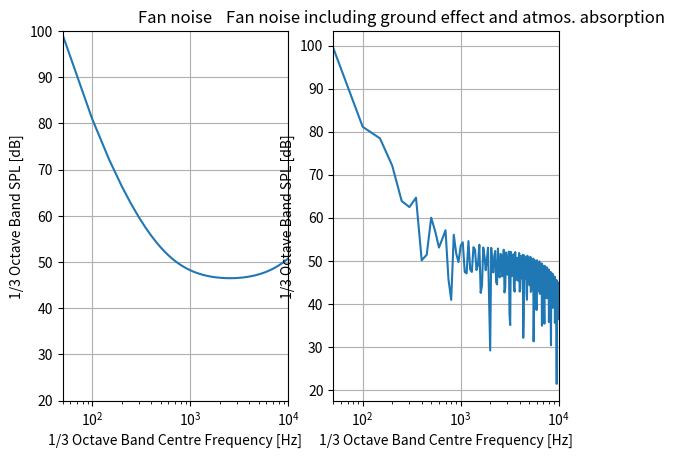

Write the Python code that produced this figure.
# -*- coding: utf-8 -*-
"""
Created on Wed Jun 12 10:33:11 2019

[redacted]
"""
import numpy as np
import matplotlib.pyplot as plt

#----------------------------------INPUTS--------------------------------------
#m_dot = mass flow rate through fan [kg/s]
#dT = temp. rise across the fan [K]
#N = #number of fan blades
#d_fan = [m] diameter of the fan 

m_dot = 510.
dT = 80.926
N = 30.
d_fan = 2.84124
RSS = 100.
#distances
r = 120.
robs = 1.76   #height of observer 

#---------------------------------CONSTANT INPUTS------------------------------
#RSS = roto stator spacing/ fan blade chord, assume > 100, as there are not a lot of blades and a large fan diameter
m0_dot = 0.453 #[kg/s] reference mass flow rate
dT0 = 0.555 #[K] reference fan total temperature
RPM_fan = 2000.  
c = 343.2           #speed of sound [m/s]
M = 0.3
theta = 90.*np.pi/180.
pe0 = 2e-05
W_ref = 10**(-12)  #reference acoustic power

#Octave band frequencies
freq = np.arange(50,10500,50)


#-------------------------------DEFINITIONS-----------------------------------
#F1 = function of the fanblade tip's Mach numbers
#F2 = function of the rotor spacing 
#F3 = function of directivity
#F4 = function of blade passing frequency
#F5 = constant associated with broadband noise
def SPL_fan(m_dot,m0_dot,dT,dT0,F1,F2,F3,F4):
    SPL = 10*np.log10(m_dot/m0_dot) + 20*np.log10(dT/dT0) + F1 + F2 + F3 + F4
    return SPL
    
#--------------------------------NOISE------------------------------------
#To compute the Mach tip numbers
s_tip = np.pi*d_fan
V_tip = RPM_fan*s_tip/60.
M_tip = V_tip/c

#To compute fan blade passing frequency BPF
fb = N*RPM_fan*(1./60.)  #in Hertz

SPL_fan_list = []
SPL_fan_effects = []


for f in freq:
    """Inlet broadband noise"""
    if M_tip < 0.72:
        F1 = 34.
    elif M_tip >= 0.72:
        F1 = 34. - 43.*(M_tip - 0.72)
    
    F2 = -5*np.log10(RSS/300.)
    F3 = -18.5 
    F5 = -0.5* (np.log(f/(4.*fb))/np.log(2.2))**2
    F4 = 10*np.log10(np.exp(-F5))

    SPL_inlet_broad = SPL_fan(m_dot,m0_dot,dT,dT0,F1,F2,F3,F4)

    """Inlet tonal noise"""
    F1 = 42. - 20.*M_tip
    F2 = -10*np.log10(RSS/300.)
    F3 = -15.5
    F4 = 0.
    
    SPL_inlet_tonal = SPL_fan(m_dot,m0_dot,dT,dT0,F1,F2,F3,F4)

    """Combination tones 1/2 BPF"""
    if M_tip < 1.146:    
        F1 = -18. + 46.5*(M_tip - 1.)/0.146
    elif M_tip >= 1.146:
        F1 = 28.5 - 12.*(M_tip - 1.146)/0.854
    
    F2 = 0.
    F3 = -3.9
    
    if f < 0.5*fb:
        F4 = 20.*np.log10(f/(0.5*fb))
    elif f >= 0.5*fb:
        F4 = -20.*np.log10(f/(0.5*fb))
        
    SPL_comb_12 = SPL_fan(m_dot,m0_dot,dT,dT0,F1,F2,F3,F4)
    
    """Combination tones 1/4 BPF"""
    if M_tip < 1.322:
        F1 = -15. + 47.5*(M_tip - 1.)/0.322
    elif M_tip >= 1.322:
        F1 = 32.5 - 9.*(M_tip - 1.322)/0.678
    
    F2 = 0.
    F3 = -3.9
    
    if f < 0.25*fb:
        F4 = 30.*np.log10(f/(0.25*fb))
    elif f >= 0.25*fb:
        F4 = -30.*np.log10(f/(0.25*fb))
        
    SPL_comb_14 = SPL_fan(m_dot,m0_dot,dT,dT0,F1,F2,F3,F4)
    
    """Combination tones 1/8 BPF"""
    if M_tip < 1.61:
        F1 = -12. + 4.7*(M_tip - 1.)/0.61
    elif M_tip >= 1.61:
        F1 = 29.2 - 4.7*(M_tip - 1.61)/0.39
        
    F2 = 0.
    F3 = -3.9
    
    if f < 0.225*fb:
        F4 = 30.*np.log10(f/(0.125*fb))
    elif f >= 0.125*fb:
        F4 = -20.*np.log10(f/(0.125*fb))
        
    SPL_comb_18 = SPL_fan(m_dot,m0_dot,dT,dT0,F1,F2,F3,F4)
    
    """Aft broadband noise"""
    F1 = 34. - 17.*(M_tip - 0.65)
    F2 = -5.*np.log10(RSS/300)
    F3 = -6.9
    F5 = -0.5*(np.log(f/(2.5*fb))/np.log(2.2))**2
    F4 = 10.*np.log10(np.exp(-F5))
    
    SPL_aft_broad = SPL_fan(m_dot,m0_dot,dT,dT0,F1,F2,F3,F4)    
    
    """Aft tonal noise"""
    F1 = 46. - 20.*M_tip
    F2 = -10.*np.log10(100./300.)
    F3 = -7.1
    F4 = 0.
    
    SPL_aft_tonal = SPL_fan(m_dot,m0_dot,dT,dT0,F1,F2,F3,F4)
    
    """Superposition to sum fan contributions"""
    SPL_fantot = 10.*np.log10(10.**(SPL_inlet_broad/10.)+10.**(SPL_inlet_tonal/10.)+10.**(SPL_comb_12/10.)+10.**(SPL_comb_14/10.)+10.**(SPL_comb_18/10.) + 10.**(SPL_aft_broad/10.) + 10.**(SPL_aft_tonal/10.))
    SPL_corrected = SPL_fantot + 20.*np.log10(1./r)  #correct for observer distance 

    """Account for ground and atmospheric effects"""
    #Atmospheric absorption from reader of master course Table 3, part II, chapter 3
    alpha = 1e-09*f**2 + 1e-06*f + 0.0008
    SPL_absorp = alpha*r
    
    #Ground effect noise
    dSPL = 10.*np.log10(abs(2 + 2*np.cos((4*np.pi*f)/c)*robs*np.sin(theta)))
   
    """Final values"""
    SPL_fan_list.append(SPL_corrected - 15.)
    SPL_fan_effects.append(SPL_corrected - SPL_absorp + dSPL - 15.)     #reduction of 15 dB due to geared fan and acoustic lining in fan inlet!!
    
    
plt.figure(2)
plt.subplot(121)  
plt.plot(freq,SPL_fan_list)
plt.title("Fan noise") 
plt.grid(True)
plt.xlabel("1/3 Octave Band Centre Frequency [Hz]")
plt.ylabel("1/3 Octave Band SPL [dB]")
plt.xlim(50,10000)
plt.ylim(20,100)
plt.xscale('log')


plt.subplot(122)  
plt.plot(freq,SPL_fan_effects)
plt.title("Fan noise including ground effect and atmos. absorption") 
plt.grid(True)
plt.xlabel("1/3 Octave Band Centre Frequency [Hz]")
plt.ylabel("1/3 Octave Band SPL [dB]")
plt.xlim(50,10000)
plt.xscale('log')


plt.show()

    

























